Run: headless pygame with SDL's dummy video driver; simulated clock (each Clock.tick advances the game by its frame time, no real sleeping); random seed 0; keys injected as events and as key.get_pressed() state; no mouse input.
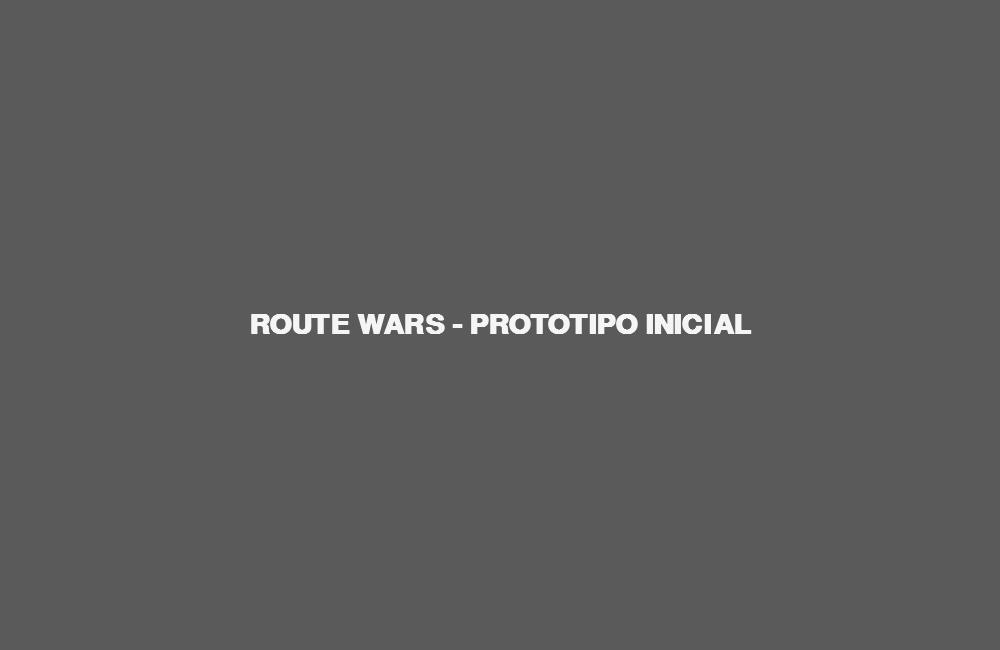
Frame 1 of 4 · flips 1–60 · no input
Frame 2 of 4 · flips 61–180 · tapped SPACE, RETURN · held RIGHT (→), D · screen unchanged from frame 1, image omitted
Frame 3 of 4 · flips 181–300 · held DOWN (↓), S · screen unchanged from frame 2, image omitted
Frame 4 of 4 · flips 301–420 · held LEFT (←), A, UP (↑), W · screen unchanged from frame 3, image omitted

The pygame program that drew these frames:

import pygame


WIDTH = 1000
HEIGHT = 650
TITLE = "ROUTE WARS"
BACKGROUND_COLOR = (90, 90, 90)
TEXT_COLOR = (245, 245, 245)


def main():
    pygame.init()
    screen = pygame.display.set_mode((WIDTH, HEIGHT))
    pygame.display.set_caption(TITLE)
    clock = pygame.time.Clock()

    font = pygame.font.SysFont("arial", 42, bold=True)
    text_surface = font.render("ROUTE WARS - PROTOTIPO INICIAL", True, TEXT_COLOR)
    text_rect = text_surface.get_rect(center=(WIDTH // 2, HEIGHT // 2))

    running = True
    while running:
        for event in pygame.event.get():
            if event.type == pygame.QUIT:
                running = False

        screen.fill(BACKGROUND_COLOR)
        screen.blit(text_surface, text_rect)
        pygame.display.flip()
        clock.tick(60)

    pygame.quit()


if __name__ == "__main__":
    main()
